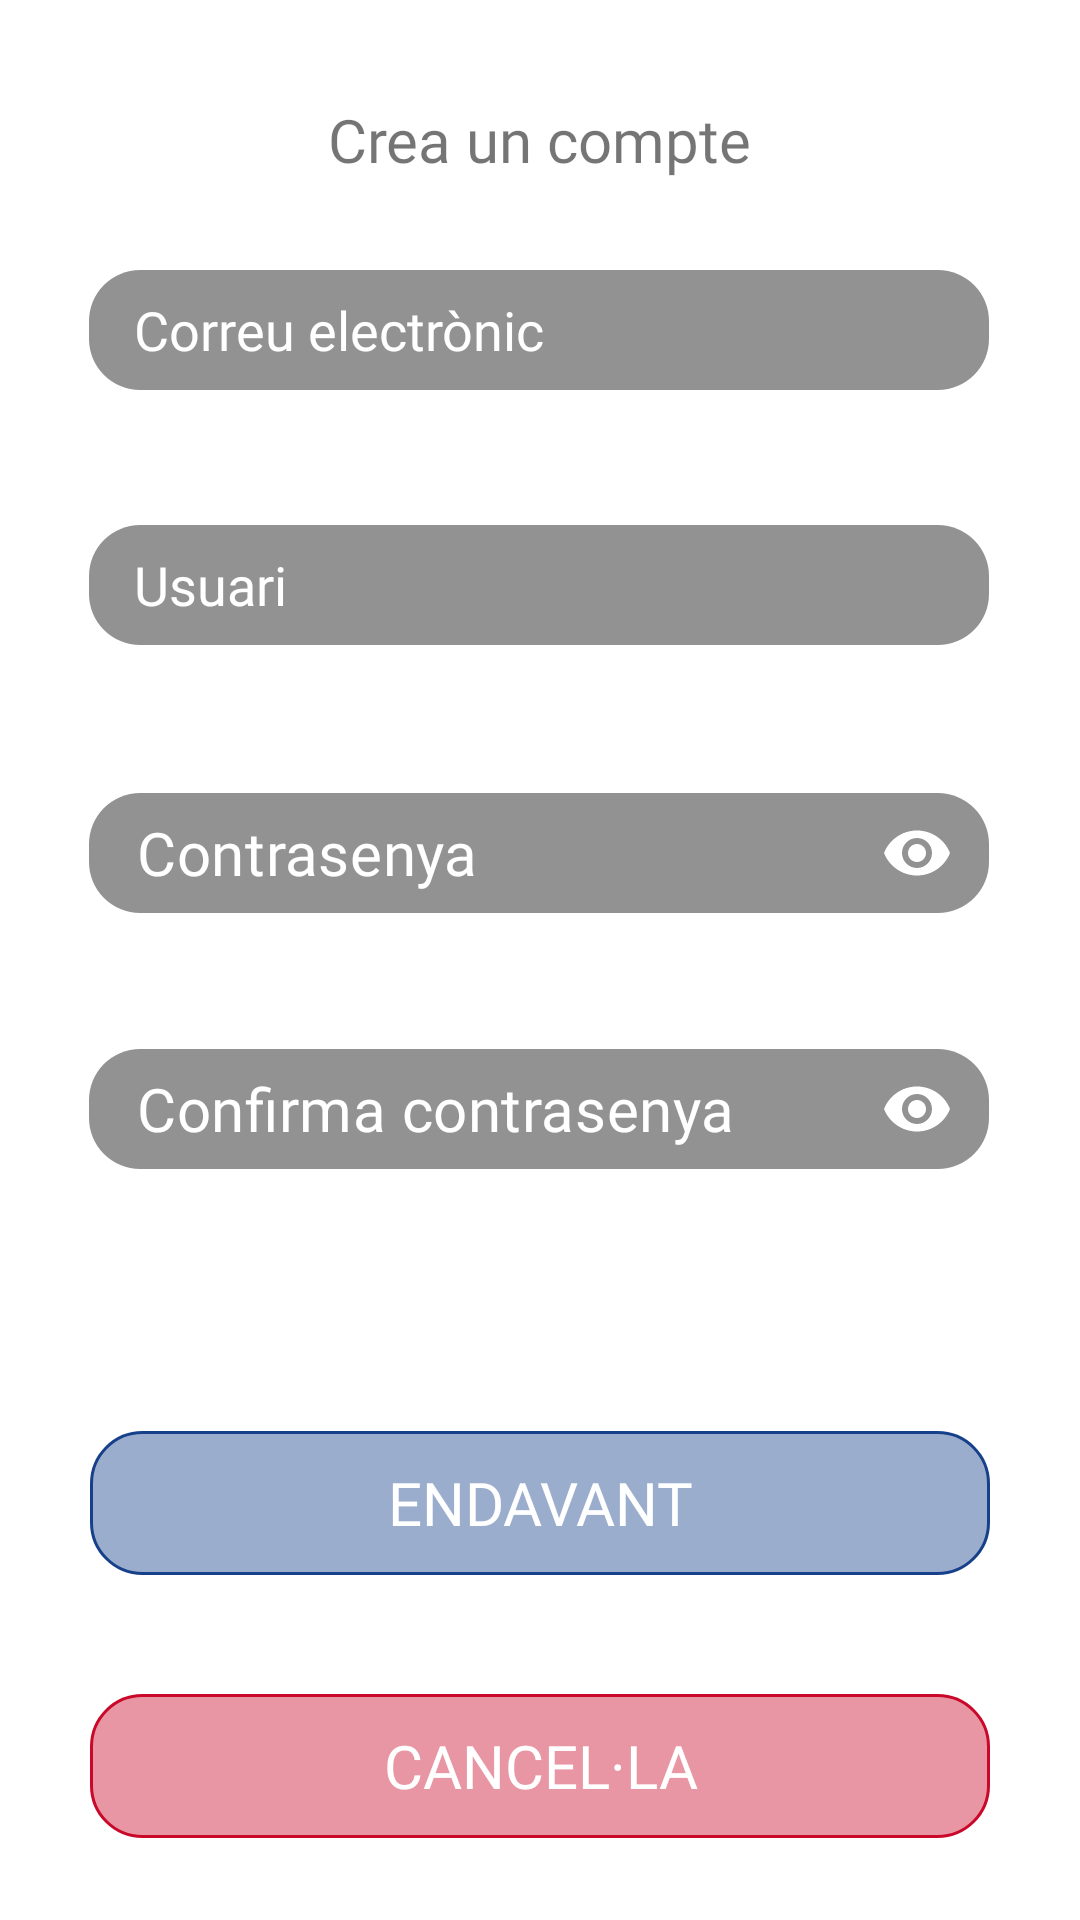

Layout XML and referenced resources for this Android screen:
<!-- AndroidManifest.xml: application theme Theme.NBACafeGir -->
<!-- res/layout/register_fragment.xml -->
<?xml version="1.0" encoding="utf-8"?>
<layout xmlns:android="http://schemas.android.com/apk/res/android"
    xmlns:app="http://schemas.android.com/apk/res-auto"
    xmlns:tools="http://schemas.android.com/tools">

    <androidx.constraintlayout.widget.ConstraintLayout
        android:layout_width="match_parent"
        android:layout_height="match_parent"
        tools:context=".ui.fragments.user.login.RegisterFragment">

        <ImageView
            android:id="@+id/background"
            android:layout_width="match_parent"
            android:layout_height="match_parent"
            android:scaleType="fitXY"
            android:src="@drawable/basketball_court"
            android:tint="#C9FFFFFF" />

        <ImageView
            android:id="@+id/NBALogo"
            android:layout_width="300dp"
            android:layout_height="wrap_content"
            android:src="@drawable/nbacafelogo"
            app:layout_constraintBottom_toBottomOf="parent"
            app:layout_constraintEnd_toEndOf="parent"
            app:layout_constraintHorizontal_bias="0.495"
            app:layout_constraintStart_toStartOf="parent"
            app:layout_constraintTop_toTopOf="@+id/background"
            app:layout_constraintVertical_bias="0.03" />

        <TextView
            android:id="@+id/textInici"
            android:layout_width="wrap_content"
            android:layout_height="wrap_content"
            android:fontFamily="@font/montserrat"
            android:text="Crea un compte"
            android:textSize="20sp"
            app:layout_constraintBottom_toBottomOf="parent"
            app:layout_constraintEnd_toEndOf="parent"
            app:layout_constraintStart_toStartOf="parent"
            app:layout_constraintTop_toBottomOf="@+id/NBALogo"
            app:layout_constraintVertical_bias="0.023" />

        <EditText
            android:id="@+id/email"
            android:layout_width="300dp"
            android:layout_height="40dp"
            android:layout_marginTop="30dp"
            android:background="@drawable/rounded_edit_text"
            android:ems="10"
            android:fontFamily="@font/montserrat"
            android:hint="Correu electrònic"
            android:inputType="textEmailAddress"
            android:paddingStart="15dp"
            android:textColor="@color/white"
            android:textColorHint="@color/white"
            app:layout_constraintBottom_toBottomOf="parent"
            app:layout_constraintEnd_toEndOf="parent"
            app:layout_constraintHorizontal_bias="0.495"
            app:layout_constraintStart_toStartOf="parent"
            app:layout_constraintTop_toBottomOf="@+id/textInici"
            app:layout_constraintVertical_bias="0.0" />

        <EditText
            android:id="@+id/registerUser"
            android:layout_width="300dp"
            android:layout_height="40dp"
            android:layout_marginTop="6dp"
            android:background="@drawable/rounded_edit_text"
            android:ems="10"
            android:fontFamily="@font/montserrat"
            android:hint="Usuari"
            android:inputType="textPersonName"
            android:paddingStart="15dp"
            android:textColor="@color/white"
            android:textColorHint="@color/white"
            app:layout_constraintBottom_toBottomOf="parent"
            app:layout_constraintEnd_toEndOf="parent"
            app:layout_constraintHorizontal_bias="0.495"
            app:layout_constraintStart_toStartOf="parent"
            app:layout_constraintTop_toBottomOf="@+id/email"
            app:layout_constraintVertical_bias="0.084" />

        <com.google.android.material.textfield.TextInputLayout
            android:id="@+id/input_password"
            android:layout_width="wrap_content"
            android:layout_height="wrap_content"
            android:textColor="@color/white"
            android:textColorHint="@color/white"
            app:boxStrokeWidth="0dp"
            app:boxStrokeWidthFocused="0dp"
            app:errorEnabled="true"
            app:hintEnabled="false"
            app:layout_constraintBottom_toBottomOf="parent"
            app:layout_constraintEnd_toEndOf="parent"
            app:layout_constraintHorizontal_bias="0.495"
            app:layout_constraintStart_toStartOf="parent"
            app:layout_constraintTop_toBottomOf="@+id/registerUser"
            app:layout_constraintVertical_bias="0.136"
            app:passwordToggleEnabled="true"
            app:passwordToggleTint="@color/white">

            <com.google.android.material.textfield.TextInputEditText
                android:id="@+id/registerPassword"
                android:layout_width="300dp"
                android:layout_height="40dp"
                android:background="@drawable/rounded_edit_text"
                android:fontFamily="@font/montserrat"
                android:hint="Contrasenya"
                android:inputType="textPassword"
                android:paddingTop="4dp"
                android:paddingBottom="4dp"
                android:textColor="@color/white"
                android:textColorHint="@color/white"
                android:textCursorDrawable="@null"
                android:textSize="20sp" />
        </com.google.android.material.textfield.TextInputLayout>

        <com.google.android.material.textfield.TextInputLayout
            android:id="@+id/input_password2"
            android:layout_width="wrap_content"
            android:layout_height="wrap_content"
            android:textColor="@color/white"
            android:textColorHint="@color/white"
            app:boxStrokeWidth="0dp"
            app:boxStrokeWidthFocused="0dp"
            app:errorEnabled="true"
            app:hintEnabled="false"
            app:layout_constraintBottom_toBottomOf="@+id/background"
            app:layout_constraintEnd_toEndOf="parent"
            app:layout_constraintHorizontal_bias="0.495"
            app:layout_constraintStart_toStartOf="parent"
            app:layout_constraintTop_toBottomOf="@+id/input_password"
            app:layout_constraintVertical_bias="0.098"
            app:passwordToggleEnabled="true"
            app:passwordToggleTint="@color/white">

            <com.google.android.material.textfield.TextInputEditText
                android:id="@+id/confirmPassword"
                android:layout_width="300dp"
                android:layout_height="40dp"
                android:background="@drawable/rounded_edit_text"
                android:fontFamily="@font/montserrat"
                android:hint="Confirma contrasenya"
                android:inputType="textPassword"
                android:paddingTop="4dp"
                android:paddingBottom="4dp"
                android:textColor="@color/white"
                android:textColorHint="@color/white"
                android:textCursorDrawable="@null"
                android:textSize="20sp" />
        </com.google.android.material.textfield.TextInputLayout>

        <androidx.appcompat.widget.AppCompatButton
            android:id="@+id/cancelaButton"
            android:layout_width="300dp"
            android:layout_height="wrap_content"
            android:background="@drawable/rounded_button"
            android:backgroundTint="#C9082A"
            android:fontFamily="@font/montserrat"
            android:text="Cancel·la"
            android:textColor="@color/white"
            android:textSize="20sp"
            app:layout_constraintBottom_toBottomOf="parent"
            app:layout_constraintEnd_toEndOf="parent"
            app:layout_constraintStart_toStartOf="parent"
            app:layout_constraintTop_toBottomOf="@+id/input_password2"
            app:layout_constraintVertical_bias="0.85" />

        <androidx.appcompat.widget.AppCompatButton
            android:id="@+id/endavantButton"
            android:layout_width="300dp"
            android:layout_height="wrap_content"
            android:layout_marginBottom="48dp"
            android:background="@drawable/rounded_button"
            android:backgroundTint="#17408B"
            android:fontFamily="@font/montserrat"
            android:text="Endavant"
            android:textColor="@color/white"
            android:textSize="20sp"
            app:layout_constraintBottom_toBottomOf="parent"
            app:layout_constraintEnd_toEndOf="parent"
            app:layout_constraintStart_toStartOf="parent"
            app:layout_constraintTop_toBottomOf="@+id/input_password2"
            app:layout_constraintVertical_bias="0.5" />

    </androidx.constraintlayout.widget.ConstraintLayout>
</layout>
<!-- resources referenced by this layout -->
<resources>
  <!-- drawable rounded_button (drawable-v24) -->
  <?xml version="1.0" encoding="utf-8"?>
  <shape xmlns:android="http://schemas.android.com/apk/res/android" android:shape="rectangle">
      <solid android:color="#6D000000"/>
      <stroke android:width="1dp" />
      <corners android:radius="17dp" />
  </shape>
  <!-- drawable rounded_edit_text (drawable) -->
  <?xml version="1.0" encoding="utf-8"?>
  <shape  xmlns:android="http://schemas.android.com/apk/res/android"
      android:shape="rectangle" android:padding="10dp">
      <solid android:color="#6D000000" />
      <corners
          android:bottomRightRadius="17dp"
          android:bottomLeftRadius="17dp"
          android:topLeftRadius="17dp"
          android:topRightRadius="17dp" />
  </shape>
  <style name="Theme.NBACafeGir" parent="Theme.MaterialComponents.DayNight.DarkActionBar">
          
          <item name="colorPrimary">#17408B</item>
          <item name="colorPrimaryVariant">#0E2653</item>
          <item name="colorOnPrimary">@color/white</item>
          
          <item name="colorSecondary">#8BA0C5</item>
          <item name="colorSecondaryVariant">#D1D9E8</item>
          <item name="colorOnSecondary">@color/black</item>
          
          <item name="android:statusBarColor" tools:targetApi="l">?attr/colorPrimaryVariant</item>
          
          <item name="windowActionBar">false</item>
          <item name="windowNoTitle">true</item>
      </style>
  <!-- not gathered from this repository: default colours our renderer supplied (Android Studio template values) -->
  <color name="black">#FF000000</color>
  <color name="white">#FFFFFFFF</color>
</resources>
